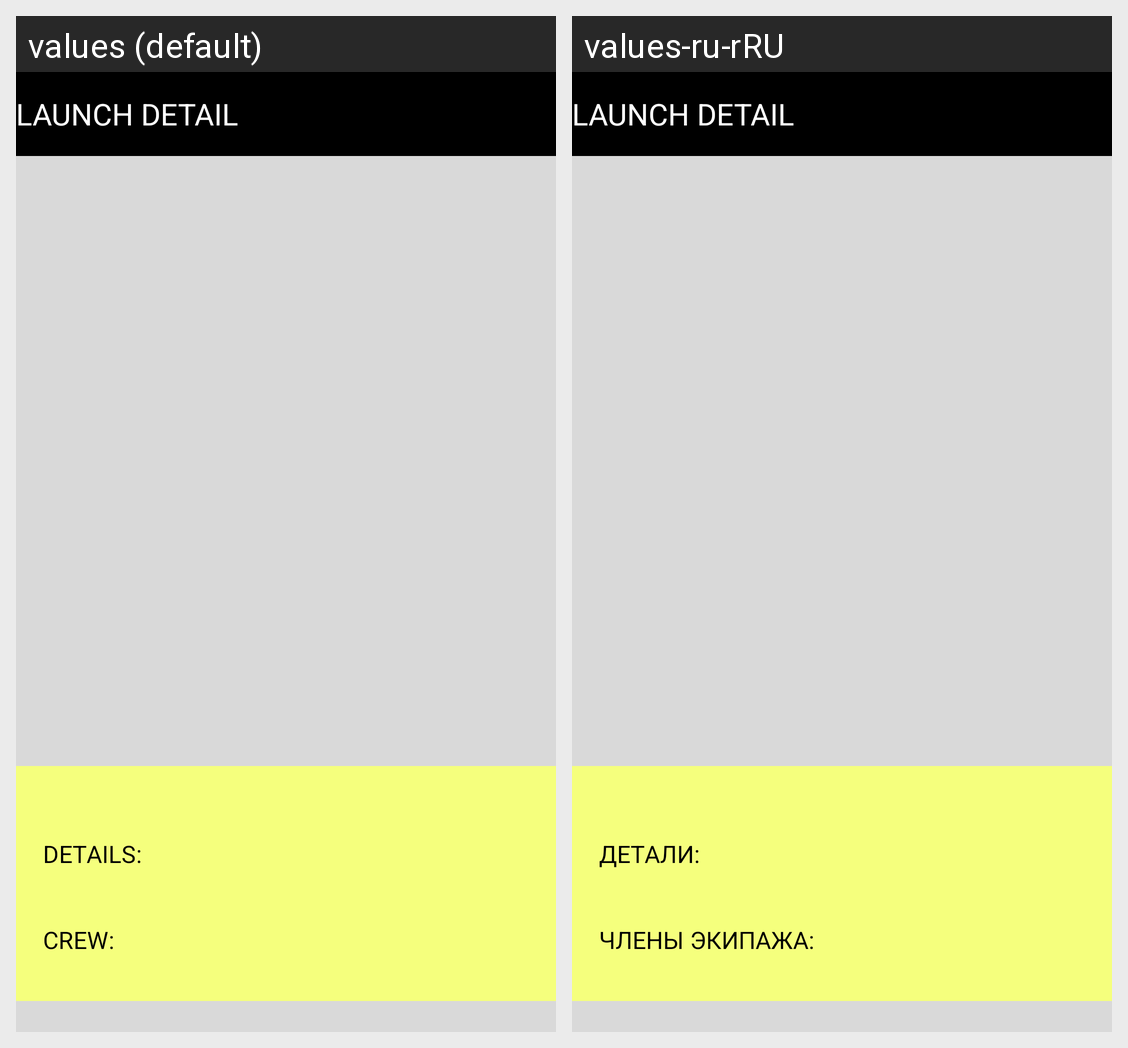

Translations of the strings shown on this Android screen, per locale in the grid:
Android screen res/layout/fragment_launches_detail.xml rendered under 2 locales, left to right: values (default), values-ru-rRU. Device: Nexus 5 (rendered at 1080×1920; each locale shown at half size, 540×960, under a caption strip naming it); theme Theme.SpaceXApp.
Strings drawn on this screen, with the default value and each locale's value (text and hints the layout hard-codes, and strings that could not be matched under every locale, appear in the picture but are not listed):

details
  values: Details:
  values-ru-rRU: Детали:

crew_list
  values: Crew:
  values-ru-rRU: Члены экипажа:
